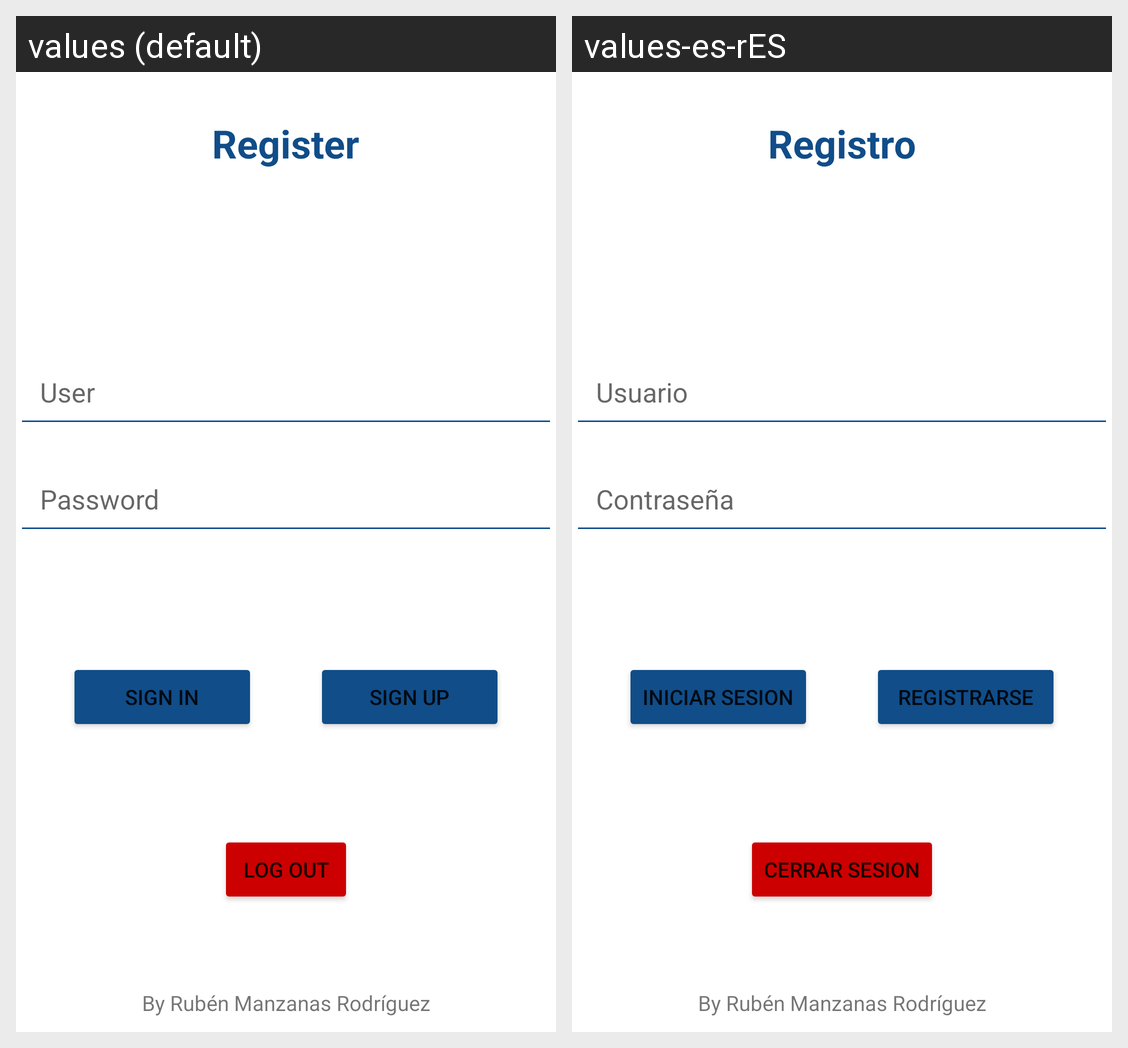

Strings drawn on this Android screen and how each of the app's shown locales translates them:
Android screen res/layout/fragment_user.xml rendered under 2 locales, left to right: values (default), values-es-rES. Device: Nexus 5 (rendered at 1080×1920; each locale shown at half size, 540×960, under a caption strip naming it); theme Theme.FruitShop.
Strings drawn on this screen, with the default value and each locale's value (text and hints the layout hard-codes, and strings that could not be matched under every locale, appear in the picture but are not listed):

welcome_user
  values: Register
  values-es-rES: Registro

user
  values: User
  values-es-rES: Usuario

password
  values: Password
  values-es-rES: Contraseña

sign_in
  values: Sign in
  values-es-rES: Iniciar Sesion

sing_up
  values: Sign up
  values-es-rES: Registrarse

log_out
  values: Log Out
  values-es-rES: Cerrar Sesion

creator
  values: By Rubén Manzanas Rodríguez
  values-es-rES: By Rubén Manzanas Rodríguez  [not translated; the default value is used]
